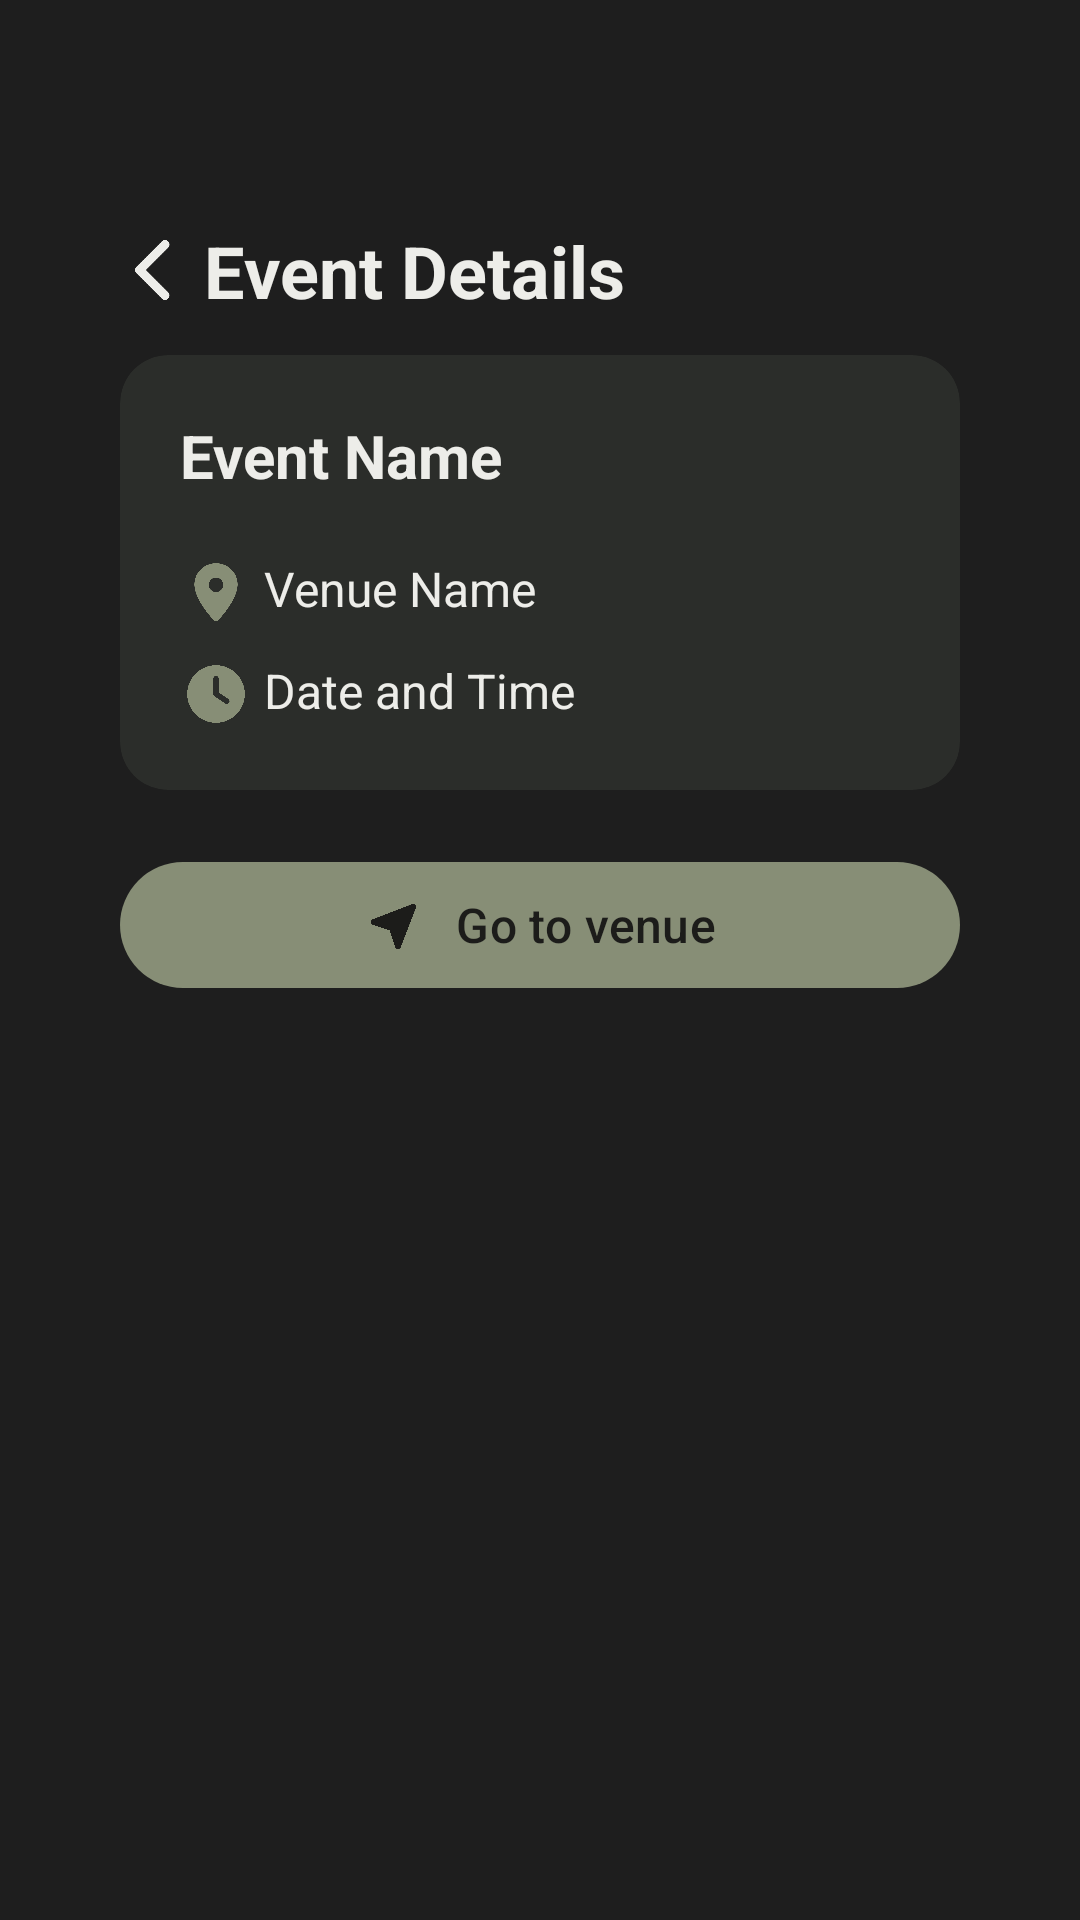

Reconstruct the res/layout file that produces this screen, plus the resources it refers to.
<!-- AndroidManifest.xml: application theme Theme.TheGreenRoom -->
<!-- res/layout/fragment_my_event_details.xml -->
<?xml version="1.0" encoding="utf-8"?>
<ScrollView
    xmlns:android="http://schemas.android.com/apk/res/android"
    xmlns:app="http://schemas.android.com/apk/res-auto"
    android:layout_width="match_parent"
    android:layout_height="match_parent"
    android:background="#1e1e1e"
    android:paddingTop="54dp"
    android:paddingHorizontal="20dp">

    <LinearLayout
        android:layout_width="match_parent"
        android:layout_height="wrap_content"
        android:orientation="vertical"
        android:padding="20dp">

        <LinearLayout
            android:layout_width="match_parent"
            android:layout_height="wrap_content"
            android:gravity="center"
            android:layout_marginBottom="12dp">

            <ImageView
                android:id="@+id/btn_back"
                android:layout_width="24dp"
                android:layout_height="24dp"
                android:layout_marginEnd="4dp"
                android:src="@drawable/back" />

            <TextView
                android:layout_width="match_parent"
                android:layout_height="wrap_content"
                android:text="Event Details"
                android:textSize="24sp"
                android:textStyle="bold"
                android:textColor="#EDEDE9" />
        </LinearLayout>

        <androidx.cardview.widget.CardView
            android:layout_width="match_parent"
            android:layout_height="wrap_content"
            android:layout_marginBottom="20dp"
            app:cardBackgroundColor="#2B2D2A"
            app:cardCornerRadius="16dp"
            app:cardElevation="0dp">

            <LinearLayout
                android:layout_width="match_parent"
                android:layout_height="wrap_content"
                android:orientation="vertical"
                android:padding="20dp">

                <TextView
                    android:id="@+id/event_name"
                    android:layout_width="match_parent"
                    android:layout_height="wrap_content"
                    android:text="Event Name"
                    android:textSize="20sp"
                    android:textStyle="bold"
                    android:textColor="#EDEDE9"
                    android:layout_gravity="center_vertical"
                    android:layout_marginBottom="20dp"/>

                <LinearLayout
                    android:layout_width="match_parent"
                    android:layout_height="wrap_content"
                    android:layout_marginBottom="10dp">

                    <ImageView
                        android:layout_width="24dp"
                        android:layout_height="24dp"
                        android:layout_marginEnd="4dp"
                        android:src="@drawable/location" />

                    <TextView
                        android:id="@+id/venue"
                        android:layout_width="match_parent"
                        android:layout_height="wrap_content"
                        android:text="Venue Name"
                        android:textSize="16sp"
                        android:textColor="#EDEDE9" />
                </LinearLayout>

                <LinearLayout
                    android:layout_width="match_parent"
                    android:layout_height="wrap_content">

                    <ImageView
                        android:layout_width="24dp"
                        android:layout_height="24dp"
                        android:layout_marginEnd="4dp"
                        android:src="@drawable/clock" />

                    <TextView
                        android:id="@+id/date_time"
                        android:layout_width="match_parent"
                        android:layout_height="wrap_content"
                        android:text="Date and Time"
                        android:textSize="16sp"
                        android:textColor="#EDEDE9" />
                </LinearLayout>

            </LinearLayout>
        </androidx.cardview.widget.CardView>

        <LinearLayout
            android:layout_width="match_parent"
            android:layout_height="wrap_content"
            android:orientation="vertical"
            android:gravity="center">

            <com.google.android.material.button.MaterialButton
                android:id="@+id/btn_directions"
                android:layout_width="match_parent"
                android:layout_height="50dp"
                android:text="Go to venue"
                android:textSize="16sp"
                android:textColor="#1C1C1A"
                android:layout_marginBottom="12dp"
                app:icon="@drawable/navigate"
                app:iconGravity="textStart"
                app:iconPadding="10dp"
                app:iconSize="20dp"
                app:iconTint="#1C1C1A"
                app:backgroundTint="#878E76" />
        </LinearLayout>

    </LinearLayout>
</ScrollView>
<!-- resources referenced by this layout -->
<resources>
  <!-- drawable back: png bitmap (drawable, 2904 bytes) -->
  <!-- drawable clock: png bitmap (drawable, 25067 bytes) -->
  <!-- drawable location: png bitmap (drawable, 23178 bytes) -->
  <!-- drawable navigate: png bitmap (drawable, 19872 bytes) -->
  <style name="Theme.TheGreenRoom" parent="Base.Theme.TheGreenRoom" />
  <style name="Base.Theme.TheGreenRoom" parent="Theme.Material3.DayNight.NoActionBar">
          
          
      </style>
</resources>
